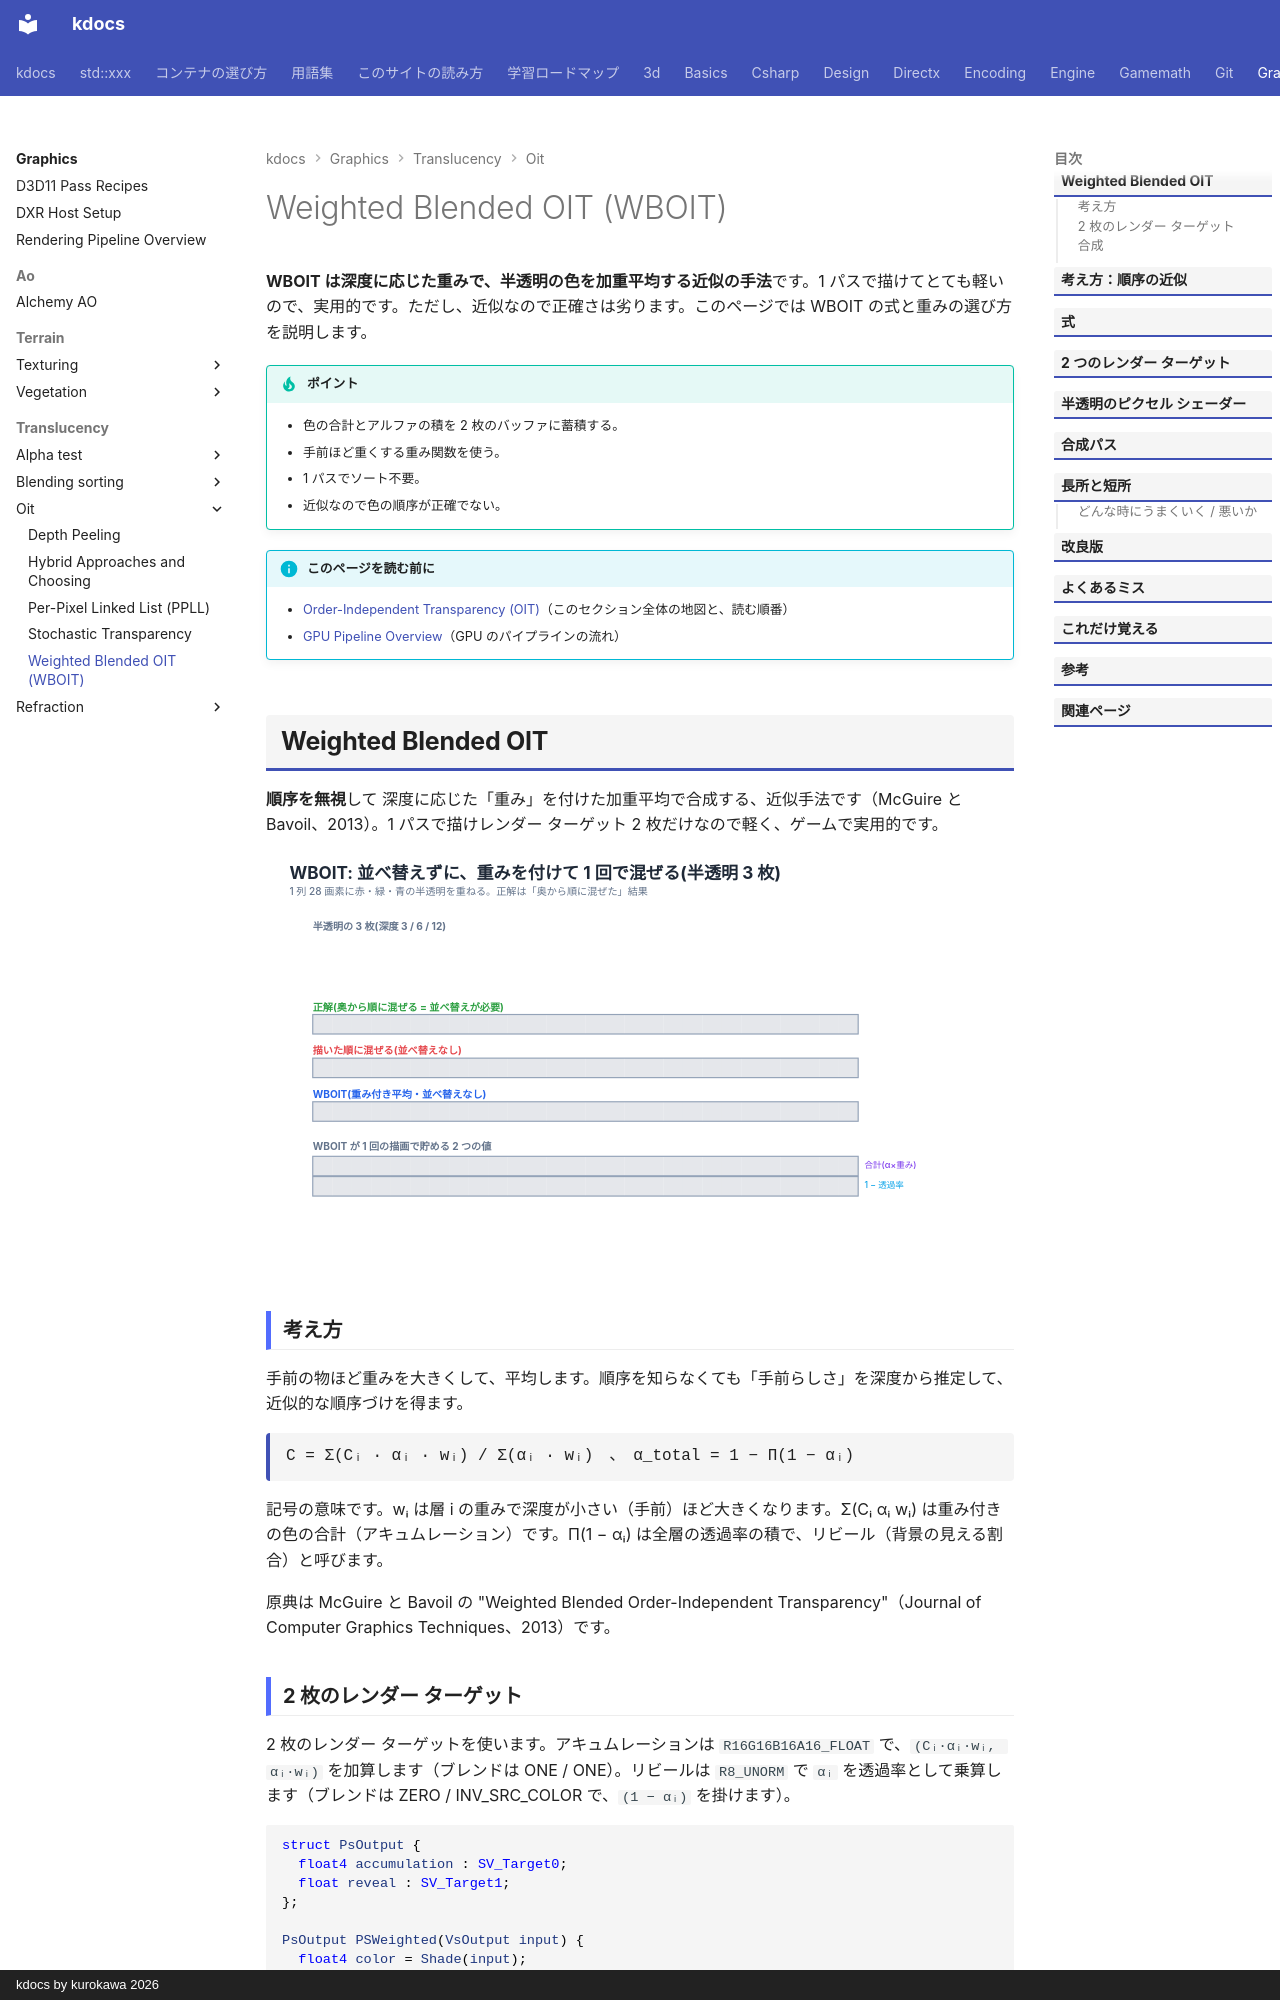

repository: qwzxdf/kdocs · page: graphics/translucency/oit/wboit/index.html · generator: mkdocs · copyright: kdocs by kurokawa 2026

---
title: Weighted Blended OIT (WBOIT)
tags:
  - 描画
---

# Weighted Blended OIT (WBOIT)

<strong>WBOIT は深度に応じた重みで、半透明の色を加重平均する近似の手法</strong>です。1 パスで描けてとても軽いので、実用的です。ただし、近似なので正確さは劣ります。このページでは WBOIT の式と重みの選び方を説明します。

!!! tip "ポイント"
    - 色の合計とアルファの積を 2 枚のバッファに蓄積する。
    - 手前ほど重くする重み関数を使う。
    - 1 パスでソート不要。
    - 近似なので色の順序が正確でない。

!!! info "このページを読む前に"
    - [Order-Independent Transparency (OIT)](index.md)（このセクション全体の地図と、読む順番）
    - [GPU Pipeline Overview](../../../directx/concepts/gpu-pipeline.md)（GPU のパイプラインの流れ）
